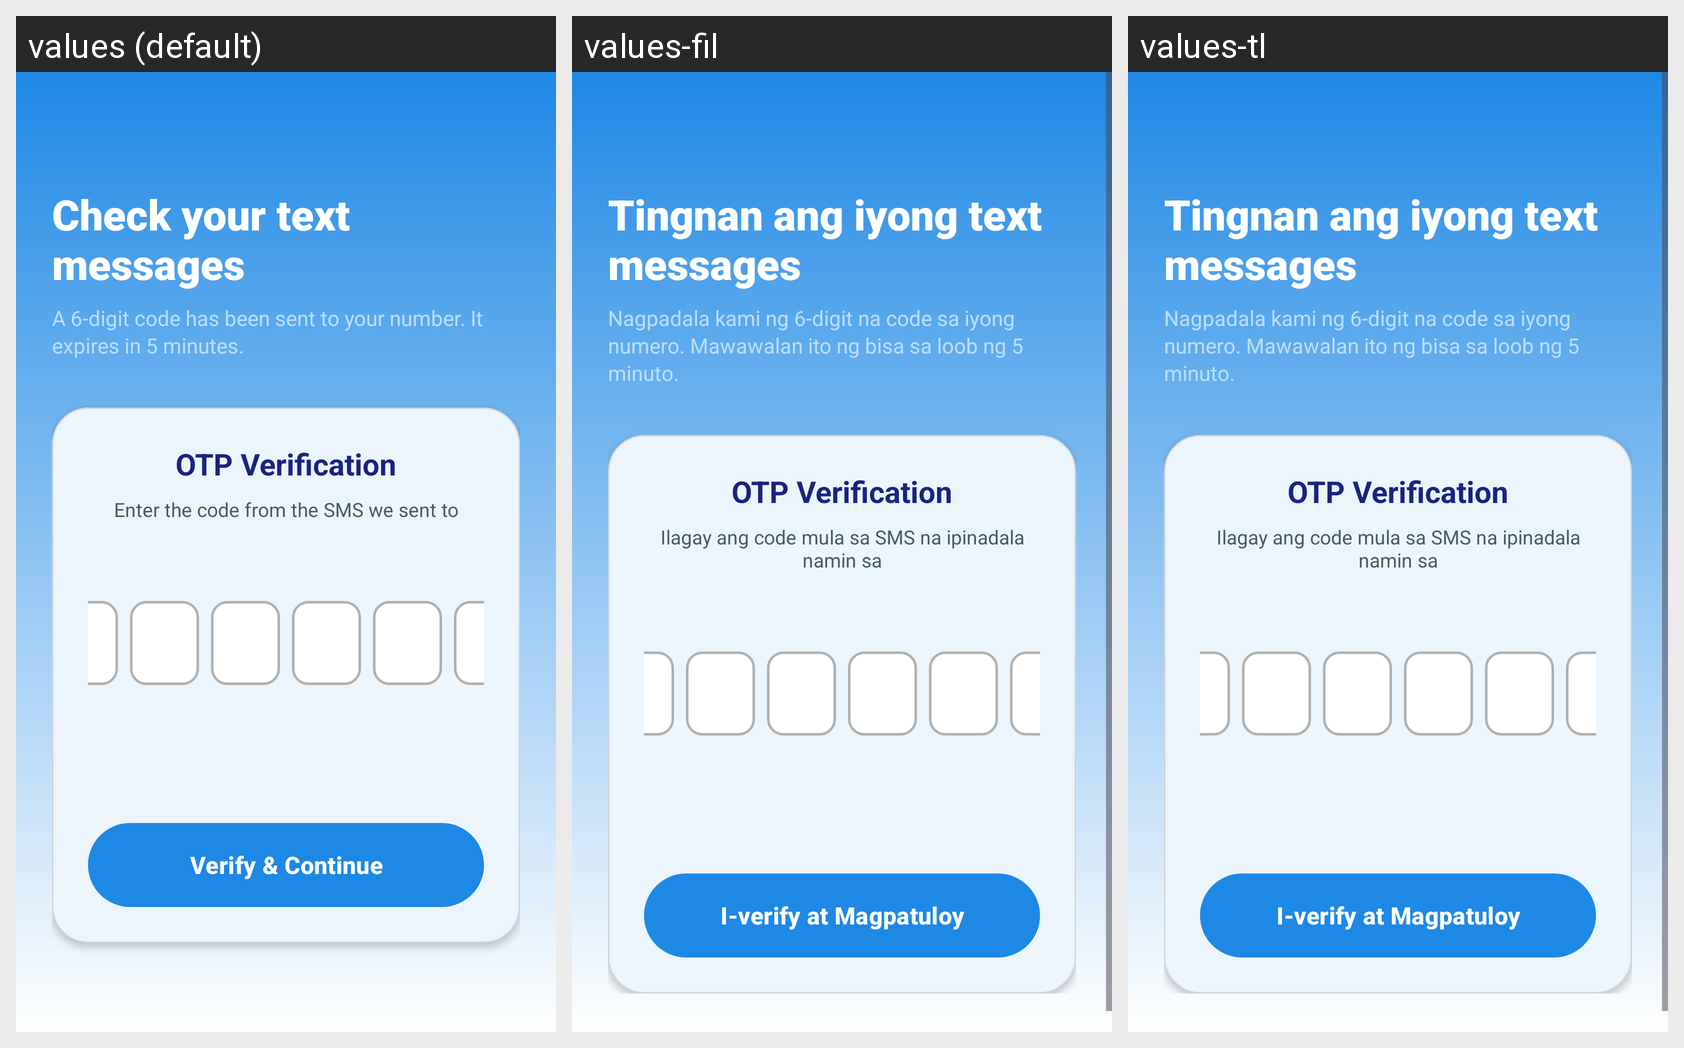

The same Android screen rendered under several of its app's locales, left to right. List the strings drawn on it with the default value and each locale's translation.
Android screen res/layout/activity_otp.xml rendered under 3 locales, left to right: values (default), values-fil, values-tl. Device: Nexus 5 (rendered at 1080×1920; each locale shown at half size, 540×960, under a caption strip naming it); theme Theme.BahGo20.
Strings drawn on this screen, with the default value and each locale's value (text and hints the layout hard-codes, and strings that could not be matched under every locale, appear in the picture but are not listed):

otp_main_title
  values: Check your text messages
  values-fil: Tingnan ang iyong text messages
  values-tl: Tingnan ang iyong text messages

otp_a_6_digit_code
  values: A 6-digit code has been sent to your number. It expires in 5 minutes.
  values-fil: Nagpadala kami ng 6-digit na code sa iyong numero. Mawawalan ito ng bisa sa loob ng 5 minuto.
  values-tl: Nagpadala kami ng 6-digit na code sa iyong numero. Mawawalan ito ng bisa sa loob ng 5 minuto.

otp_card_title
  values: OTP Verification
  values-fil: OTP Verification
  values-tl: OTP Verification

otp_card_subtitle
  values: Enter the code from the SMS we sent to
  values-fil: Ilagay ang code mula sa SMS na ipinadala namin sa
  values-tl: Ilagay ang code mula sa SMS na ipinadala namin sa

otp_verify_btn
  values: Verify & Continue
  values-fil: I-verify at Magpatuloy
  values-tl: I-verify at Magpatuloy
